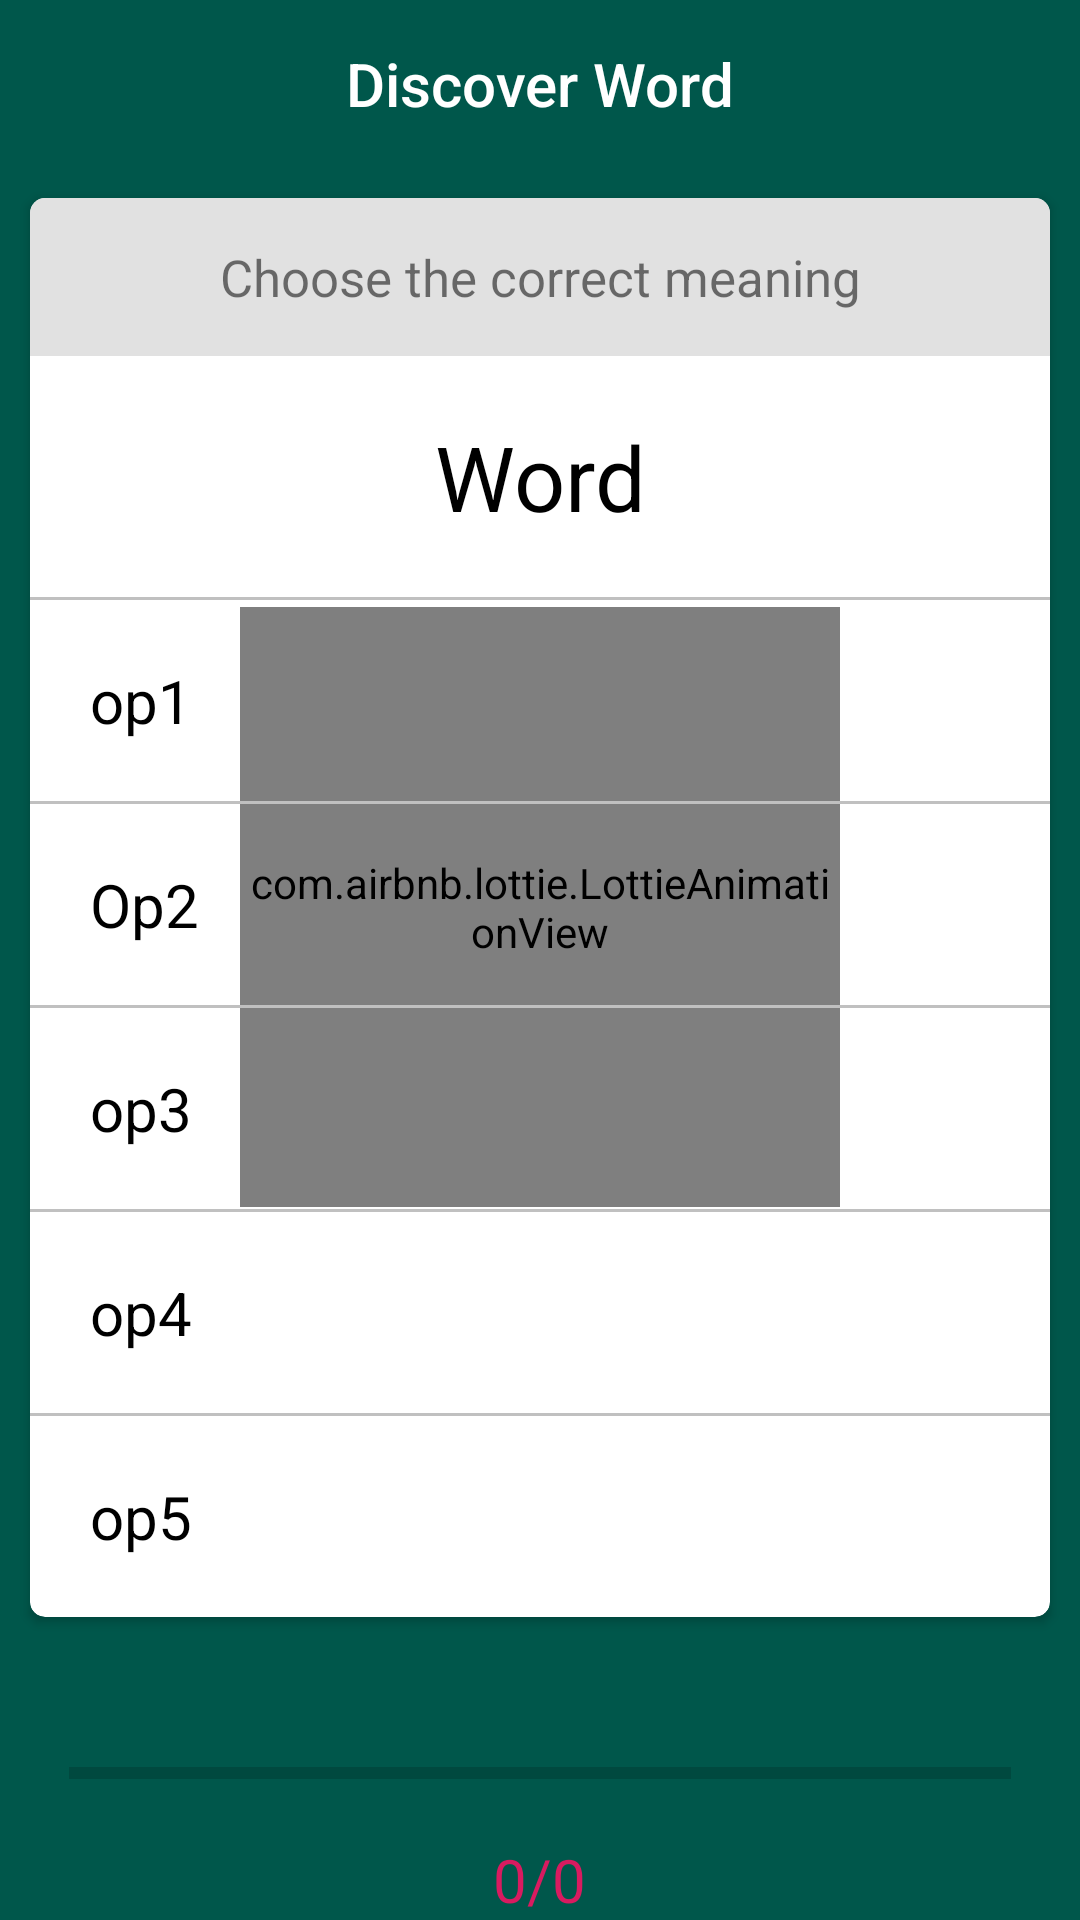

Produce the Android XML layout that renders to this screen, including the resource entries it uses.
<!-- AndroidManifest.xml: application theme AppTheme -->
<!-- res/layout/activity_discover_word.xml -->
<?xml version="1.0" encoding="utf-8"?>
<android.support.design.widget.CoordinatorLayout xmlns:android="http://schemas.android.com/apk/res/android"
    xmlns:app="http://schemas.android.com/apk/res-auto"
    xmlns:tools="http://schemas.android.com/tools"
    android:layout_width="match_parent"
    android:layout_height="match_parent"
    android:background="@color/colorPrimaryDark"
    tools:context=".Activity.DiscoverWord">

    <LinearLayout
        android:layout_width="match_parent"
        android:orientation="vertical"
        android:layout_height="wrap_content">

        <android.support.v7.widget.Toolbar
            android:id="@+id/toolbar"
            app:titleTextColor="#ffffff"
            app:title=" "
            android:layout_width="match_parent"
            android:layout_height="?attr/actionBarSize"
            android:background="?attr/colorPrimaryDark"
            app:popupTheme="@style/AppTheme.PopupOverlay" >
            <TextView
                android:id="@+id/toolbar_title"
                android:text="Discover Word"
                android:textColor="#ffffff"
                android:textAppearance="@style/Base.TextAppearance.AppCompat.Large"
                android:layout_width="wrap_content"
                android:layout_height="wrap_content"
                style="@style/TextAppearance.AppCompat.Widget.ActionBar.Title"
                android:layout_gravity="center" />
        </android.support.v7.widget.Toolbar>

        <android.support.v7.widget.CardView
            android:layout_gravity="center"
            android:id="@+id/discover_root_layout"
            android:layout_width="match_parent"
            android:layout_height="match_parent"
            app:cardCornerRadius="5dp"
            android:elevation="5dp"
            android:layout_margin="10dp">

            <RelativeLayout
                android:layout_width="match_parent"
                android:gravity="center"
                android:layout_height="match_parent">
                <com.airbnb.lottie.LottieAnimationView
                    android:id="@+id/animation_view"
                    android:layout_width="200dp"
                    android:layout_height="200dp"
                    android:layout_gravity="center"


                    app:lottie_colorFilter="@color/Green"
                    app:lottie_fileName="correct.json" />
            </RelativeLayout>
            <LinearLayout
                android:layout_width="match_parent"
                android:layout_height="match_parent"
                android:orientation="vertical">

                <TextView
                    android:background="#e1e1e1"
                    android:layout_width="match_parent"
                    android:layout_height="wrap_content"
                    android:gravity="center"
                    android:padding="15dp"
                    android:textSize="17sp"
                    android:text="Choose the correct meaning"/>

                <TextView
                    android:id="@+id/discover_word"
                    android:layout_width="match_parent"
                    android:layout_height="wrap_content"
                    android:layout_margin="20dp"
                    android:text="Word"
                    android:textColor="#000000"
                    android:gravity="center"
                    android:textSize="30sp"/>
                <View
                    android:layout_width="fill_parent"
                    android:layout_height="1dp"
                    android:background="#c0c0c0"/>

                <TextView
                    android:background="?attr/selectableItemBackground"
                    android:id="@+id/discover_op1"
                    android:layout_width="match_parent"
                    android:layout_height="wrap_content"
                    android:text="op1"
                    android:padding="20dp"

                    android:clickable="true"
                    android:textColor="#000000"
                    android:textSize="20sp"/>
                <View
                    android:layout_width="fill_parent"
                    android:layout_height="1dp"
                    android:background="#c0c0c0"/>

                <TextView
                    android:background="?attr/selectableItemBackground"
                    android:id="@+id/discover_op2"
                    android:layout_width="match_parent"
                    android:layout_height="wrap_content"
                    android:padding="20dp"

                    android:clickable="true"
                    android:text="Op2"
                    android:textColor="#000000"
                    android:textSize="20sp" />
                <View
                    android:layout_width="fill_parent"
                    android:layout_height="1dp"
                    android:background="#c0c0c0"/>
                <TextView
                    android:background="?attr/selectableItemBackground"
                    android:id="@+id/discover_op3"
                    android:layout_width="match_parent"
                    android:layout_height="wrap_content"
                    android:padding="20dp"

                    android:clickable="true"
                    android:text="op3"
                    android:textColor="#000000"
                    android:textSize="20sp"/>
                <View
                    android:layout_width="fill_parent"
                    android:layout_height="1dp"
                    android:background="#c0c0c0"/>
                <TextView
                    android:id="@+id/discover_op4"
                    android:layout_width="match_parent"
                    android:layout_height="wrap_content"
                    android:padding="20dp"
                    android:background="?attr/selectableItemBackground"
                    android:clickable="true"
                    android:text="op4"
                    android:textColor="#000000"
                    android:textSize="20sp" />
                <View
                    android:layout_width="fill_parent"
                    android:layout_height="1dp"
                    android:background="#c0c0c0"/>
                <TextView
                    android:background="?attr/selectableItemBackground"
                    android:id="@+id/discover_op5"
                    android:layout_width="match_parent"
                    android:layout_height="wrap_content"
                    android:padding="20dp"
                    android:clickable="true"
                    android:text="op5"
                    android:textColor="#000000"
                    android:textSize="20sp" />
            </LinearLayout>
        </android.support.v7.widget.CardView>


        <LinearLayout
            android:id="@+id/no_data_layout"
            android:layout_width="match_parent"
            android:layout_height="match_parent"
            android:orientation="vertical"
            android:visibility="gone">

            <TextView
                android:layout_width="match_parent"
                android:layout_height="match_parent"
                android:layout_margin="10dp"
                android:textColor="#ffffff"
                android:gravity="center"
                android:text="You need to clear your session by completing learning state then you will be able to discover new words again"
                android:textAppearance="@style/Base.TextAppearance.AppCompat.Large" />

        </LinearLayout>
        <ProgressBar
            android:id="@+id/progressBar"
            style="?android:attr/progressBarStyleHorizontal"
            android:layout_width="match_parent"
            android:layout_height="0dp"
            android:layout_alignParentLeft="true"
            android:layout_alignParentTop="true"
            android:layout_marginLeft="23dp"
            android:layout_marginRight="23dp"
            android:layout_weight="0.5"
            android:layout_marginTop="20dp"
            android:indeterminate="false"
            android:max="100"
            android:minWidth="200dp"
            android:minHeight="50dp"
            android:progress="0" />
        <TextView
            android:textSize="20sp"
            android:id="@+id/index"
            android:layout_width="wrap_content"
            android:layout_height="wrap_content"
            android:layout_gravity="center"
            android:layout_marginLeft="5dp"
            android:layout_marginRight="5dp"
            android:gravity="center"
            android:text="0/0"
            android:textColor="@color/colorAccent" />
    </LinearLayout>





</android.support.design.widget.CoordinatorLayout>
<!-- resources referenced by this layout -->
<resources>
  <color name="Green">#5ca43b</color>
  <color name="colorAccent">#D81B60</color>
  <color name="colorPrimaryDark">#00574B</color>
  <style name="AppTheme.PopupOverlay" parent="ThemeOverlay.AppCompat.Light" />
  <style name="AppTheme" parent="Theme.AppCompat.Light.DarkActionBar">
          
          <item name="colorPrimary">@color/colorPrimary</item>
          <item name="colorPrimaryDark">@color/colorPrimaryDark</item>
          <item name="colorAccent">@color/colorAccent</item>
      </style>
  <color name="colorPrimary">#008577</color>
</resources>
